Image classification data set "data" (311-23/fruit-classification-project on GitHub). Class labels (13): apple, cherries, grapes, mango, orange, pineapple, strawberry, watermelon, banana, manzana, naranja, platano, uva.

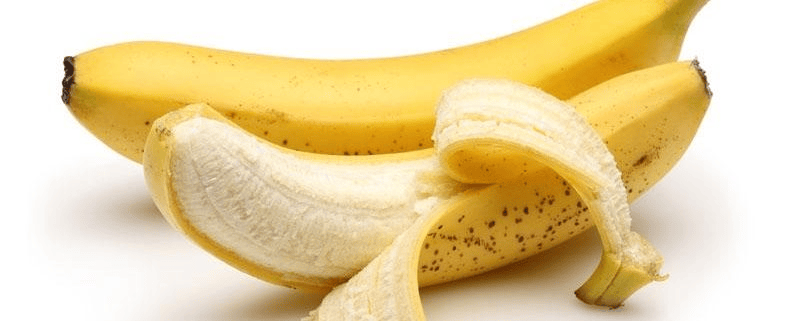
Label: banana

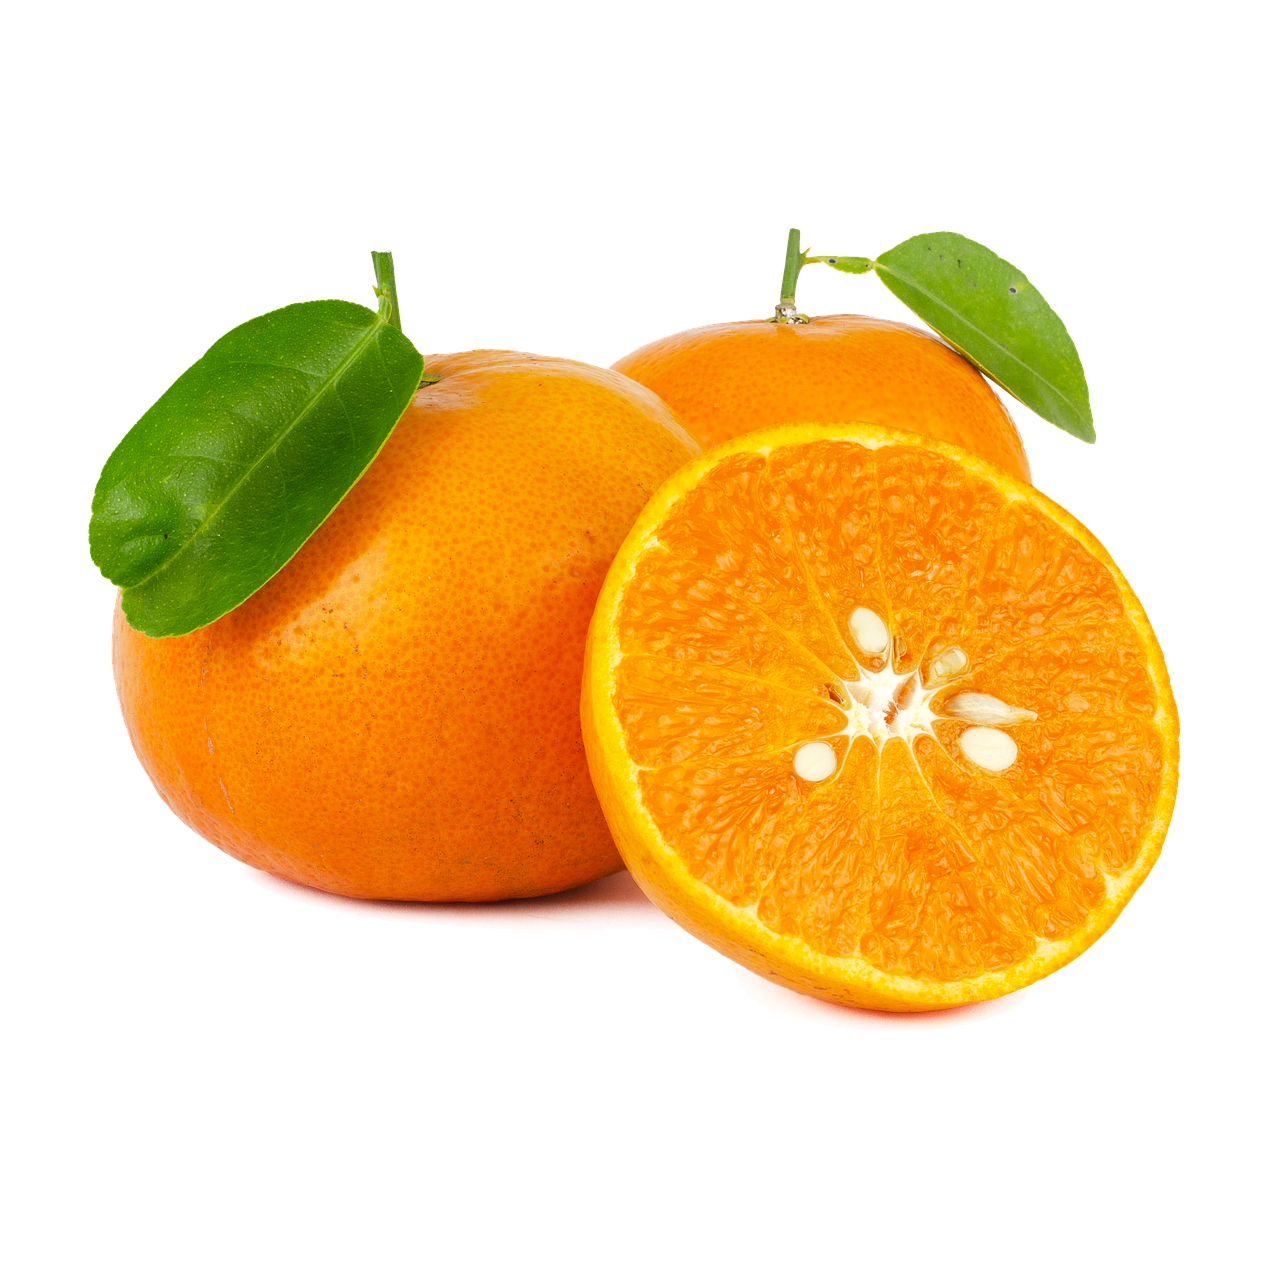
Label: naranja

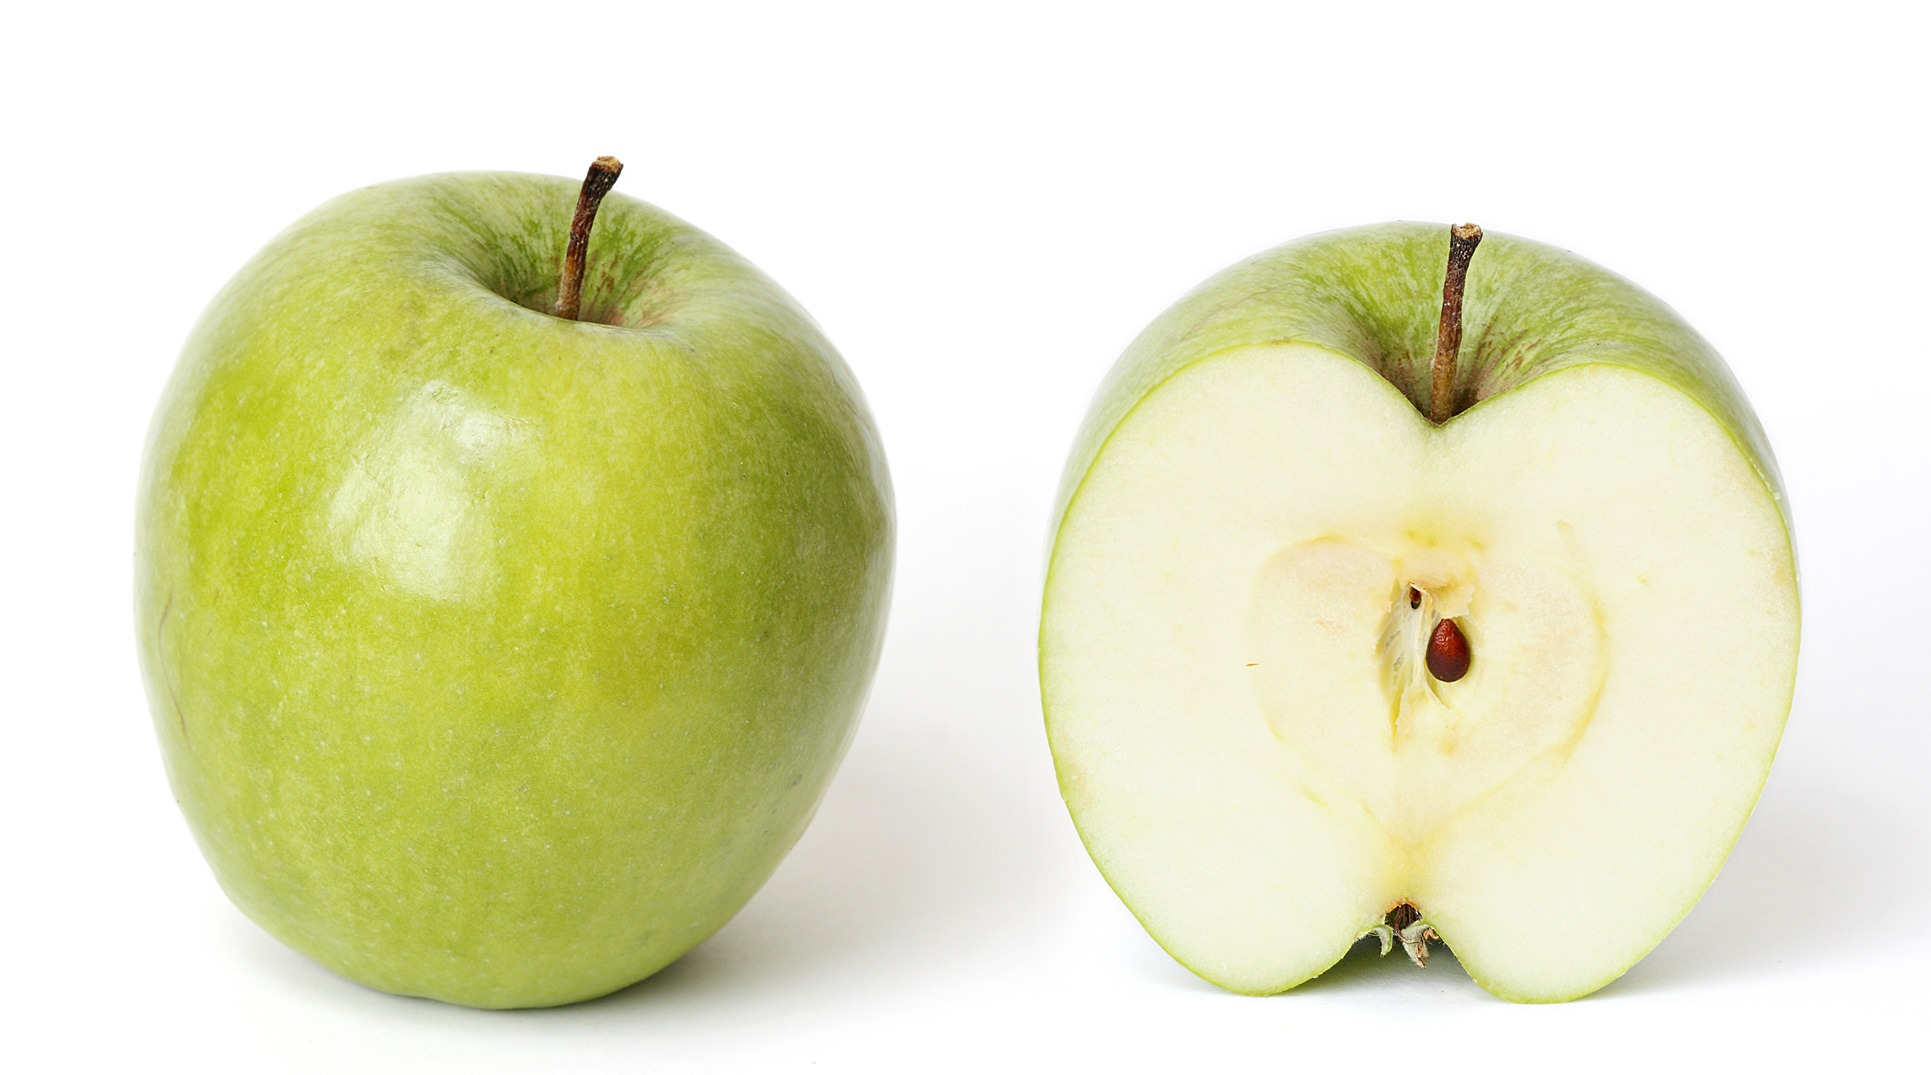
Label: manzana

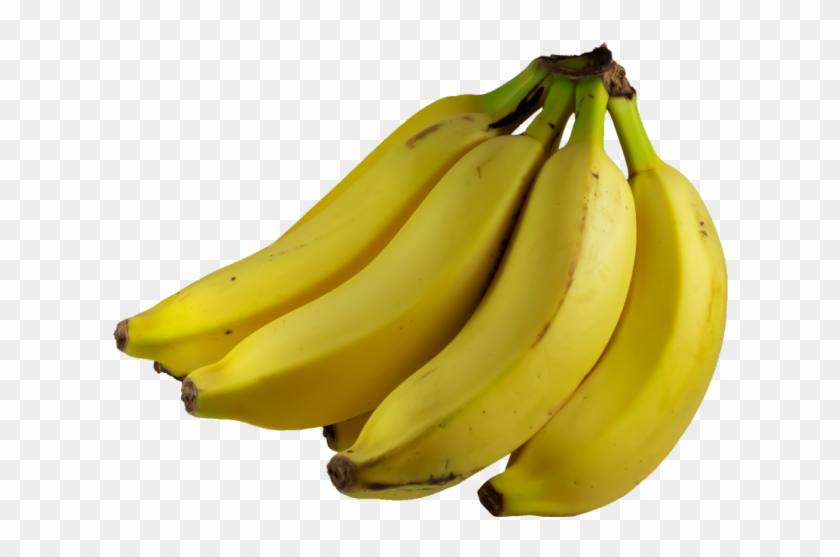
Label: platano

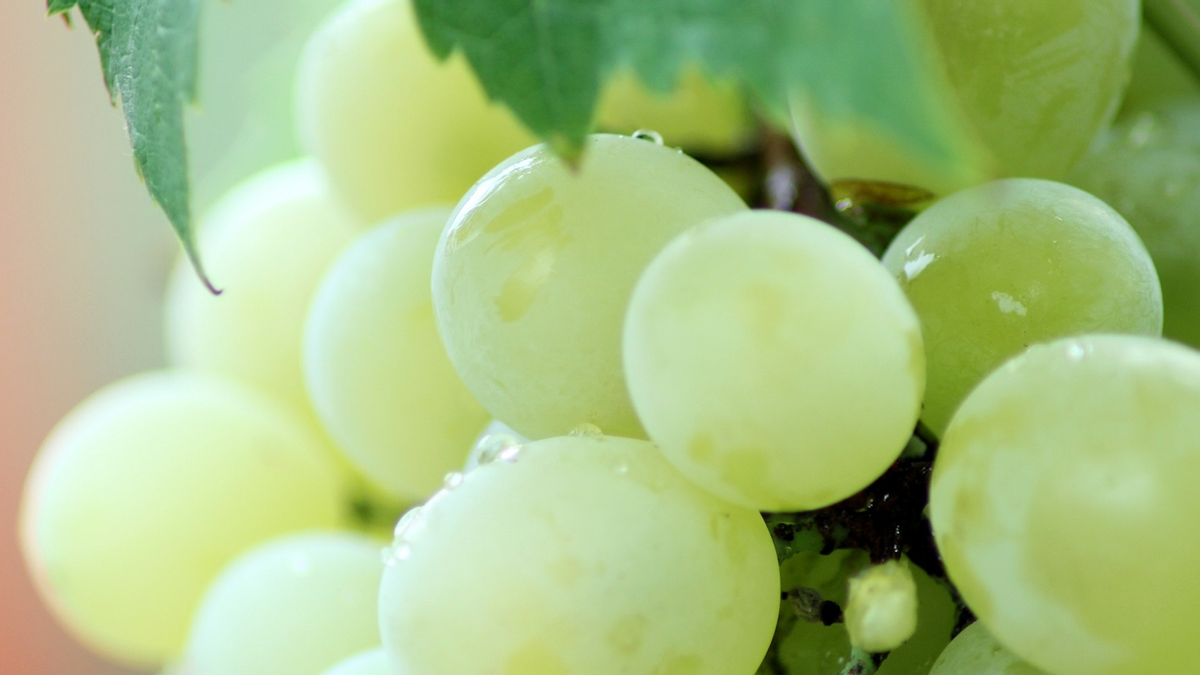
Label: uva

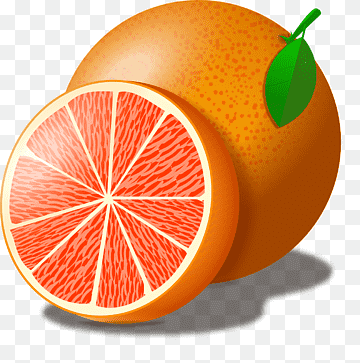
Label: naranja
